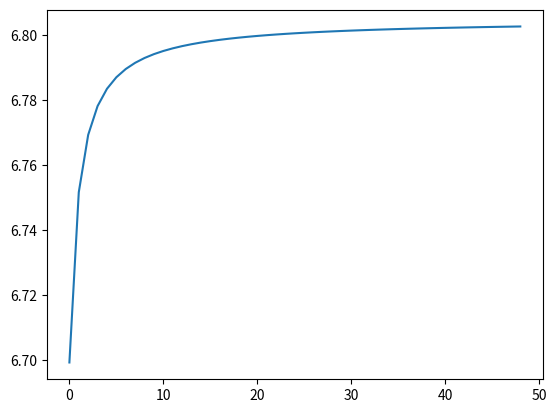

Write the Python code that produced this figure.
import numpy as np 

def binomial_tree_stock_price(so,K,T,r,volatility,n):
    dT = T/n
    u = np.exp(volatility*np.sqrt(dT))
    d = 1/u
    p  = (np.exp(r*dT) - d) / (u -d)

    sT = np.array([so * (u ** (n - i)) * (d ** i) for i in range(n + 1)])
    return sT , p , dT

def binomial_tree_call(so,K,T,r,volatility,n):
    sT , p , dT = binomial_tree_stock_price(so,K,T,r,volatility,n)
    option = np.maximum(sT - K, 0)
    for _ in range(n):
        option = np.exp(-r * dT) * (p * option[:-1] + (1 - p) * option[1:])
    return  option[0]

def binomial_tree_put(so,K,T,r,volatility,n):
    sT , p , dT = binomial_tree_stock_price(so,K,T,r,volatility,n)
    option = np.maximum(K-sT, 0)
    for _ in range(n):
        option = np.exp(-r * dT) * (p * option[:-1] + (1 - p) * option[1:])
    return  option[0]

if __name__ == '__main__' : 

    so = 100 
    K = 100
    T = 1
    r = 0.05
    rf = 0.0
    volatility = 10/100

    print(binomial_tree_call(so,K,T,r,volatility,300))

    option = []
    for _ in range(10,500,10):
        option.append(binomial_tree_call(so,K,T,r,volatility,_))

    import matplotlib.pyplot as pt

    pt.plot(np.array(option))
    pt.show()

